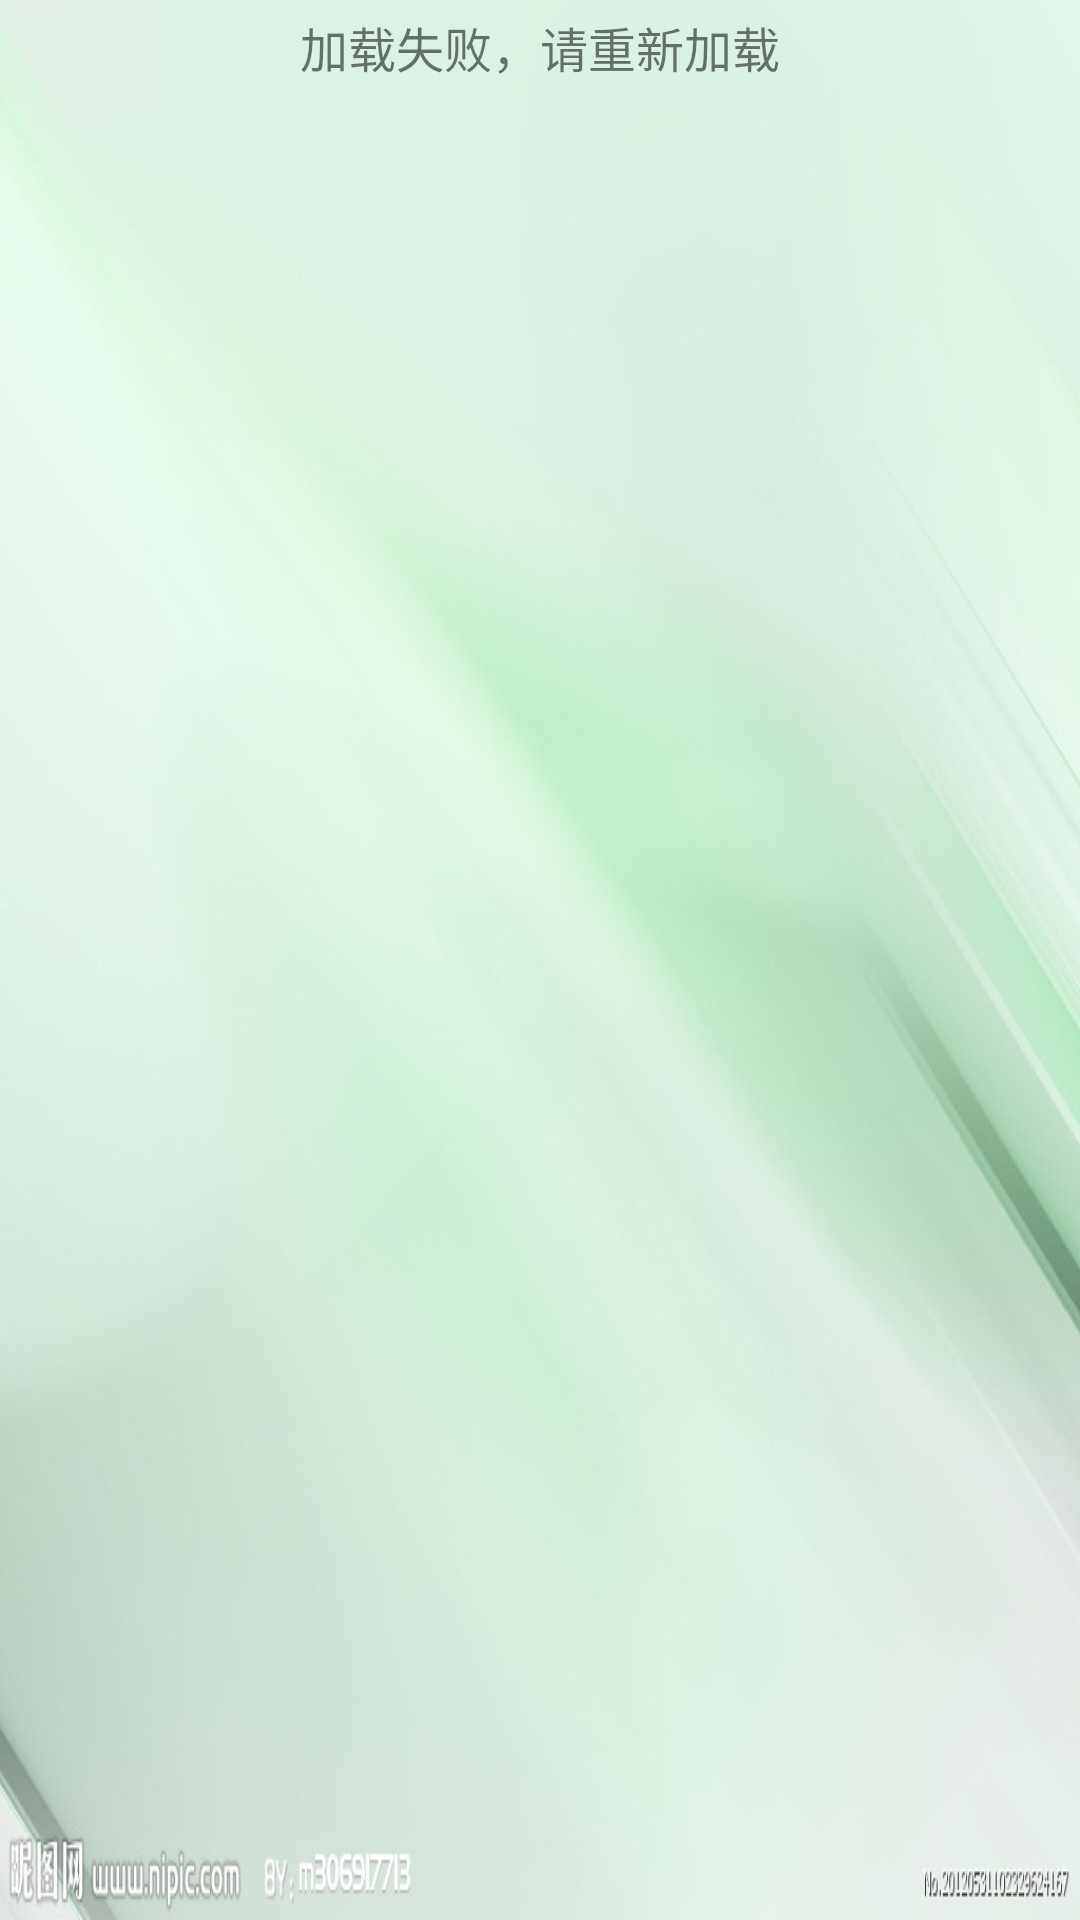

Android layout source for this screen:
<!-- AndroidManifest.xml: application theme AppTheme -->
<!-- res/layout/fragment_roadenvironment.xml -->
<ScrollView
    xmlns:android="http://schemas.android.com/apk/res/android"
    xmlns:tools="http://schemas.android.com/tools"
    android:layout_width="match_parent"
    android:layout_height="wrap_content"
    android:background="@drawable/app_bg"
    tools:context="com.example.gsxl4_8.Fragment.RoadEnvironmentFragment">

    <FrameLayout
        android:layout_width="match_parent"
        android:layout_height="wrap_content">

        <LinearLayout
            android:id="@+id/content_show"
            android:layout_width="match_parent"
            android:layout_height="wrap_content"
            android:orientation="vertical"
            android:visibility="visible">

            <TextView
                android:layout_width="match_parent"
                android:layout_height="wrap_content"
                android:gravity="center"
                android:padding="4dp"
                android:text="加载失败，请重新加载"
                android:layout_gravity="center"
                android:textSize="16sp"/>
            <Button
                android:id="@+id/btn_refresh"
                android:layout_width="match_parent"
                android:layout_height="wrap_content"
                android:text="刷新"
                android:visibility="gone"/>
        </LinearLayout>

        <LinearLayout
            android:id="@+id/content"
            android:layout_width="match_parent"
            android:layout_height="wrap_content"
            android:orientation="vertical"
            android:visibility="gone">
            <VideoView
                android:id="@+id/video"
                android:layout_width="match_parent"
                android:layout_height="wrap_content"
                />

            <TextView
                android:layout_width="match_parent"
                android:layout_height="match_parent"
                android:gravity="center"
                android:padding="5dp"
                android:text="空气质量"
                android:textSize="17sp" />

            <TextView
                android:id="@+id/pm_25"
                android:layout_width="wrap_content"
                android:layout_height="match_parent"
                android:gravity="center"
                android:padding="5dp"
                android:text="PM2.5" />

            <TextView
                android:id="@+id/pm_25_note"
                android:layout_width="match_parent"
                android:layout_height="wrap_content"
                android:textColor="#FF0000"
                android:textSize="10sp" />

            <TextView
                android:id="@+id/co2"
                android:layout_width="wrap_content"
                android:layout_height="match_parent"
                android:gravity="center"
                android:padding="5dp"
                android:text="CO2:" />

            <TextView
                android:id="@+id/co2_note"
                android:layout_width="match_parent"
                android:layout_height="wrap_content"
                android:textColor="#FF0000"
                android:textSize="10sp" />

            <TextView
                android:id="@+id/temperature"
                android:layout_width="match_parent"
                android:layout_height="match_parent"
                android:padding="5dp"
                android:text="温度" />

            <TextView
                android:id="@+id/humidity"
                android:layout_width="match_parent"
                android:layout_height="wrap_content"
                android:padding="5dp"
                android:text="湿度" />

            <TextView
                android:layout_width="match_parent"
                android:layout_height="match_parent"
                android:layout_marginTop="10dp"
                android:gravity="center"
                android:padding="5dp"
                android:text="光照强度"
                android:textSize="17sp" />

            <TextView
                android:id="@+id/light"
                android:layout_width="match_parent"
                android:layout_height="wrap_content"
                android:padding="5dp"
                android:text="光照强度" />

            <TextView
                android:id="@+id/light_note"
                android:layout_width="match_parent"
                android:layout_height="wrap_content"
                android:textColor="#FF0000"
                android:textSize="10sp" />

            <Button
                android:id="@+id/refresh_allsense"
                android:layout_width="match_parent"
                android:layout_height="wrap_content"
                android:padding="5dp"
                android:text="刷新" />
        </LinearLayout>

    </FrameLayout>


</ScrollView>
<!-- resources referenced by this layout -->
<resources>
  <!-- drawable app_bg: jpg bitmap (drawable-xxhdpi, 32923 bytes) -->
  <style name="AppTheme" parent="Theme.AppCompat.Light.DarkActionBar">
          
          <item name="colorPrimary">@color/colorPrimary</item>
          <item name="colorPrimaryDark">@color/colorPrimaryDark</item>
          <item name="colorAccent">@color/colorAccent</item>
      </style>
  <color name="colorPrimary">#3F51B5</color>
  <color name="colorPrimaryDark">#303F9F</color>
  <color name="colorAccent">#FF4081</color>
</resources>
